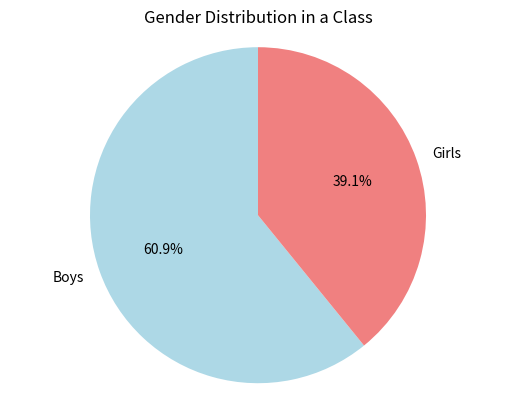

Reproduce this figure in Python.
import matplotlib.pyplot as plt


labels = 'Boys', 'Girls'
sizes = [14, 9]


colors = ['lightblue', 'lightcoral']

fig1, ax1 = plt.subplots()
ax1.pie(sizes, labels=labels, autopct='%1.1f%%', colors=colors, startangle=90)

ax1.axis('equal')

plt.title('Gender Distribution in a Class')

plt.show()
